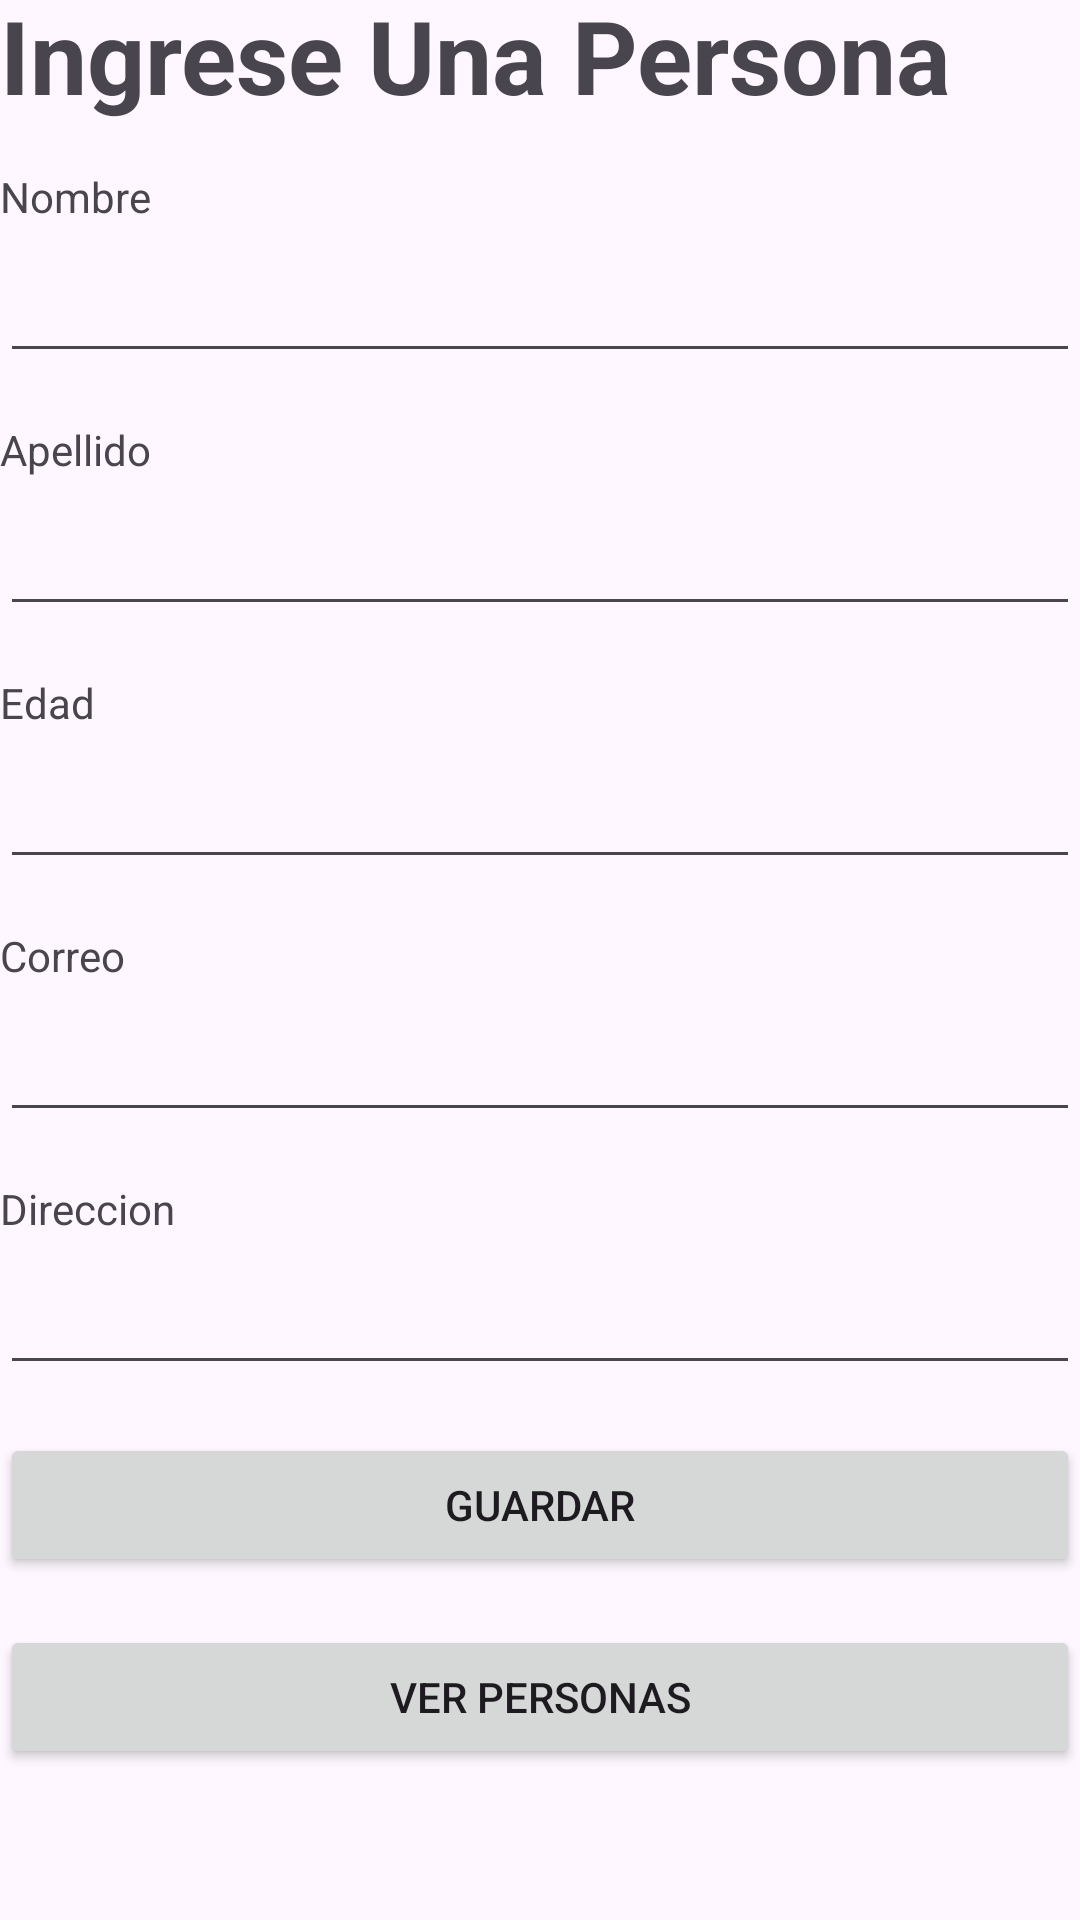

Here is an Android app screen rendered from its layout file. Give the layout XML and the strings, colors and styles it references.
<!-- AndroidManifest.xml: application theme Theme.QuizRapido12 -->
<!-- res/layout/activity_main.xml -->
<?xml version="1.0" encoding="utf-8"?>
<LinearLayout xmlns:android="http://schemas.android.com/apk/res/android"
    xmlns:app="http://schemas.android.com/apk/res-auto"
    xmlns:tools="http://schemas.android.com/tools"
    android:id="@+id/main"
    android:layout_width="match_parent"
    android:layout_height="match_parent"
    android:orientation="vertical"
    tools:context=".MainActivity">

    <TextView
        android:id="@+id/textView6"
        android:layout_width="match_parent"
        android:layout_height="wrap_content"
        android:includeFontPadding="false"
        android:text="Ingrese Una Persona"
        android:textSize="34sp"
        android:textStyle="bold"
        android:layout_marginBottom="16dp" />

    <TextView
        android:id="@+id/textView"
        android:layout_width="match_parent"
        android:layout_height="wrap_content"
        android:text="Nombre"
        android:layout_marginBottom="8dp" />

    <EditText
        android:id="@+id/nombre"
        android:layout_width="match_parent"
        android:layout_height="wrap_content"
        android:ems="10"
        android:inputType="text"
        android:layout_marginBottom="16dp" />

    <TextView
        android:id="@+id/textView2"
        android:layout_width="match_parent"
        android:layout_height="wrap_content"
        android:text="Apellido"
        android:layout_marginBottom="8dp" />

    <EditText
        android:id="@+id/apellido"
        android:layout_width="match_parent"
        android:layout_height="wrap_content"
        android:ems="10"
        android:inputType="text"
        android:layout_marginBottom="16dp" />

    <TextView
        android:id="@+id/textView3"
        android:layout_width="match_parent"
        android:layout_height="wrap_content"
        android:text="Edad"
        android:layout_marginBottom="8dp" />

    <EditText
        android:id="@+id/edad"
        android:layout_width="match_parent"
        android:layout_height="wrap_content"
        android:ems="10"
        android:inputType="number"
        android:layout_marginBottom="16dp" />

    <TextView
        android:id="@+id/textView4"
        android:layout_width="match_parent"
        android:layout_height="wrap_content"
        android:text="Correo"
        android:layout_marginBottom="8dp" />

    <EditText
        android:id="@+id/correo"
        android:layout_width="match_parent"
        android:layout_height="wrap_content"
        android:ems="10"
        android:inputType="textEmailAddress"
        android:layout_marginBottom="16dp" />

    <TextView
        android:id="@+id/textView5"
        android:layout_width="match_parent"
        android:layout_height="wrap_content"
        android:text="Direccion"
        android:layout_marginBottom="8dp" />

    <EditText
        android:id="@+id/direccion"
        android:layout_width="match_parent"
        android:layout_height="wrap_content"
        android:ems="10"
        android:inputType="text"
        android:layout_marginBottom="16dp" />

    <Button
        android:id="@+id/guardar"
        android:layout_width="match_parent"
        android:layout_height="wrap_content"
        android:text="Guardar"
        android:layout_marginBottom="16dp"/>

    <Button
        android:id="@+id/verPersonas"
        android:layout_width="match_parent"
        android:layout_height="wrap_content"
        android:text="Ver Personas" />
</LinearLayout>
<!-- resources referenced by this layout -->
<resources>
  <style name="Theme.QuizRapido12" parent="Base.Theme.QuizRapido12" />
  <style name="Base.Theme.QuizRapido12" parent="Theme.Material3.DayNight.NoActionBar">
          
          
      </style>
</resources>
